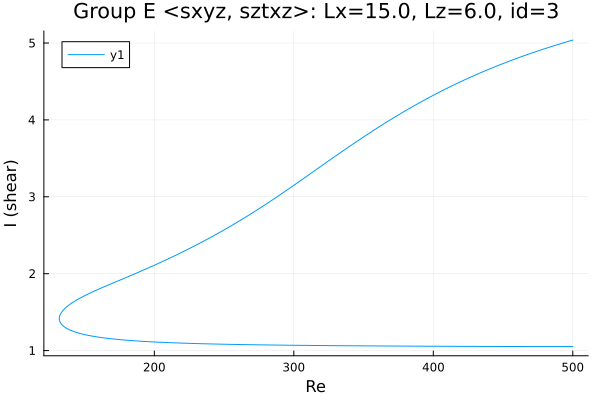

Values plotted in this chart, from the file beside it:
Re, shear
500.0, 5.039
499.5, 5.036
498.1, 5.029
496.7, 5.021
495.3, 5.013
493.9, 5.006
492.5, 4.998
491, 4.99
489.6, 4.982
488.2, 4.974
486.8, 4.966
485.4, 4.958
484, 4.95
482.6, 4.942
481.1, 4.934
479.7, 4.925
478.3, 4.917
476.9, 4.909
475.5, 4.9
474.1, 4.891
472.7, 4.883
471.2, 4.874
469.8, 4.865
468.4, 4.856
467, 4.847
465.6, 4.838
464.2, 4.829
462.8, 4.82
461.3, 4.811
459.9, 4.801
458.5, 4.792
457.1, 4.782
455.7, 4.773
454.3, 4.763
452.9, 4.753
451.4, 4.743
450, 4.733
448.6, 4.723
447.2, 4.713
445.8, 4.703
444.4, 4.693
443, 4.682
441.5, 4.672
440.1, 4.661
438.7, 4.65
437.3, 4.64
435.9, 4.629
434.5, 4.618
433.1, 4.607
431.6, 4.596
430.2, 4.584
428.8, 4.573
427.9, 4.566
426.5, 4.554
425.1, 4.542
423.6, 4.531
422.2, 4.519
421.7, 4.515
420.3, 4.503
418.9, 4.491
... 528 more rows
